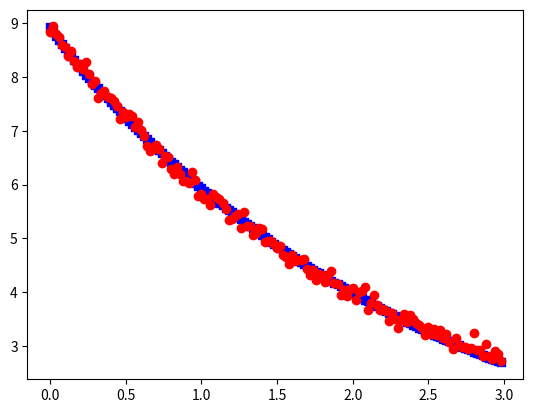

Recreate this plot in Python.
# -*- coding: utf-8 -*-


import numpy as np
import scipy.stats
from scipy.stats import t, f


def lm_func(t,p):
    """

    Define model function used for nonlinear least squares curve-fitting.

    Parameters
    ----------
    t     : independent variable values (assumed to be error-free) (m x 1)
    p     : parameter values , n = 4 in these examples             (n x 1)

    Returns
    -------
    y_hat : curve-fit fctn evaluated at points t and with parameters p (m x 1)

    """

    y_hat = p[0,0]*np.exp(-p[1,0]*t) + p[2,0]*np.exp(p[3,0]*t) + p[4,0]*np.exp(-p[5, 0]*t)

    return y_hat


def lm_FD_J(t,p,y,dp):
    """

    Computes partial derivates (Jacobian) dy/dp via finite differences.

    Parameters
    ----------
    t  :     independent variables used as arg to lm_func (m x 1)
    p  :     current parameter values (n x 1)
    y  :     func(t,p,c) initialised by user before each call to lm_FD_J (m x 1)
    dp :     fractional increment of p for numerical derivatives
                - dp(j)>0 central differences calculated
                - dp(j)<0 one sided differences calculated
                - dp(j)=0 sets corresponding partials to zero; i.e. holds p(j) fixed

    Returns
    -------
    J :      Jacobian Matrix (n x m)

    """

    global func_calls

    # number of data points
    m = len(y)
    # number of parameters
    n = len(p)

    # initialize Jacobian to Zero
    ps=p
    J=np.zeros((m,n))
    del_=np.zeros((n,1))

    # START --- loop over all parameters
    for j in range(n):
        # parameter perturbation
        del_[j,0] = dp[j,0] * (1+abs(p[j,0]))
        # perturb parameter p(j)
        p[j,0]   = ps[j,0] + del_[j,0]

        if del_[j,0] != 0:
            y1 = lm_func(t,p)
            func_calls = func_calls + 1

            if dp[j,0] < 0:
                # backwards difference
                J[:,j] = (y1-y)/del_[j,0]
            else:
                # central difference, additional func call
                p[j,0] = ps[j,0] - del_[j]
                J[:,j] = (y1-lm_func(t,p)) / (2 * del_[j,0])
                func_calls = func_calls + 1

        # restore p(j)
        p[j,0]=ps[j,0]

    return J


def lm_Broyden_J(p_old,y_old,J,p,y):
    """
    Carry out a rank-1 update to the Jacobian matrix using Broyden's equation.

    Parameters
    ----------
    p_old :     previous set of parameters (n x 1)
    y_old :     model evaluation at previous set of parameters, y_hat(t,p_old) (m x 1)
    J     :     current version of the Jacobian matrix (m x n)
    p     :     current set of parameters (n x 1)
    y     :     model evaluation at current  set of parameters, y_hat(t,p) (m x 1)

    Returns
    -------
    J     :     rank-1 update to Jacobian Matrix J(i,j)=dy(i)/dp(j) (m x n)

    """

    h = p - p_old

    a = (np.array([y - y_old]).T - J@h)@h.T
    b = h.T@h

    # Broyden rank-1 update eq'n
    J = J + a/b

    return J

def lm_matx(t,p_old,y_old,dX2,J,p,y_dat,weight,dp):
    """
    Evaluate the linearized fitting matrix, JtWJ, and vector JtWdy, and
    calculate the Chi-squared error function, Chi_sq used by Levenberg-Marquardt
    algorithm (lm).

    Parameters
    ----------
    t      :     independent variables used as arg to lm_func (m x 1)
    p_old  :     previous parameter values (n x 1)
    y_old  :     previous model ... y_old = y_hat(t,p_old) (m x 1)
    dX2    :     previous change in Chi-squared criteria (1 x 1)
    J      :     Jacobian of model, y_hat, with respect to parameters, p (m x n)
    p      :     current parameter values (n x 1)
    y_dat  :     data to be fit by func(t,p,c) (m x 1)
    weight :     the weighting vector for least squares fit inverse of
                 the squared standard measurement errors
    dp     :     fractional increment of 'p' for numerical derivatives
                  - dp(j)>0 central differences calculated
                  - dp(j)<0 one sided differences calculated
                  - dp(j)=0 sets corresponding partials to zero; i.e. holds p(j) fixed

    Returns
    -------
    JtWJ   :     linearized Hessian matrix (inverse of covariance matrix) (n x n)
    JtWdy  :     linearized fitting vector (n x m)
    Chi_sq :     Chi-squared criteria: weighted sum of the squared residuals WSSR
    y_hat  :     model evaluated with parameters 'p' (m x 1)
    J :          Jacobian of model, y_hat, with respect to parameters, p (m x n)

    """

    global iteration,func_calls

    # number of parameters
    Npar   = len(p)

    # evaluate model using parameters 'p'
    y_hat = lm_func(t,p)

    func_calls = func_calls + 1

    if not np.remainder(iteration,2*Npar) or dX2 > 0:
        # finite difference
        J = lm_FD_J(t,p,y_hat,dp)
    else:
        # rank-1 update
        J = lm_Broyden_J(p_old,y_old,J,p,y_hat)

    # residual error between model and data
    delta_y = np.array([y_dat - y_hat]).T

    # Chi-squared error criteria
    Chi_sq = delta_y.T @ ( delta_y * weight )

    JtWJ  = J.T @ ( J * ( weight * np.ones((1,Npar)) ) )

    JtWdy = J.T @ ( weight * delta_y )


    return JtWJ,JtWdy,Chi_sq,y_hat,J


def lm(p,t,y_dat):
    """

    Levenberg Marquardt curve-fitting: minimize sum of weighted squared residuals

    Parameters
    ----------
    p : initial guess of parameter values (n x 1)
    t : independent variables (used as arg to lm_func) (m x 1)
    y_dat : data to be fit by func(t,p) (m x 1)

    Returns
    -------
    p       : least-squares optimal estimate of the parameter values
    redX2   : reduced Chi squared error criteria - should be close to 1
    sigma_p : asymptotic standard error of the parameters
    sigma_y : asymptotic standard error of the curve-fit
    corr_p  : correlation matrix of the parameters
    R_sq    : R-squared cofficient of multiple determination
    cvg_hst : convergence history (col 1: function calls, col 2: reduced chi-sq,
              col 3 through n: parameter values). Row number corresponds to
              iteration number.

    """

    global iteration, func_calls

    # iteration counter
    iteration  = 0
    # running count of function evaluations
    func_calls = 0

    # define eps (not available in python)
    eps = 5
    # number of parameters
    Npar   = len(p)
    # number of data points
    Npnt   = len(y_dat)
    # previous set of parameters
    p_old  = np.zeros((Npar,1))
    # previous model, y_old = y_hat(t,p_old)
    y_old  = np.zeros((Npnt,1))
    # a really big initial Chi-sq value
    X2     = 1e-3/eps
    # a really big initial Chi-sq value
    X2_old = 1e-3/eps
    # Jacobian matrix
    J      = np.zeros((Npnt,Npar))
    # statistical degrees of freedom
    DoF    = np.array([[Npnt - Npar + 1]])


    if len(t) != len(y_dat):
        print('The length of t must equal the length of y_dat!')
        X2 = 0
        corr_p = 0
        sigma_p = 0
        sigma_y = 0
        R_sq = 0

    # weights or a scalar weight value ( weight >= 0 )
    weight = 1/(y_dat.T@y_dat)
    # fractional increment of 'p' for numerical derivatives
    #dp = [-0.001]
    dp = [10**(-5)]
    # lower bounds for parameter values
    p_min = -100*abs(p)
    # upper bounds for parameter values
    p_max = 100*abs(p)

    MaxIter       = 76       # maximum number of iterations                       #change this value as per your dataset (ML iterations to reach tol)
    epsilon_1     = 1e-3        # convergence tolerance for gradient
    epsilon_2     = 8.30462e-06 # convergence tolerance for parameters              #change this as per your dataset (tol to exit value)
    epsilon_4     = 1e-1        # determines acceptance of a L-M step
    lambda_0      = 5        # initial value of damping paramter, lambda
    lambda_UP_fac = 5          # factor for increasing lambda
    lambda_DN_fac = 5           # factor for decreasing lambda
    Update_Type   = 1           # 1: Levenberg-Marquardt lambda update, 2: Quadratic update, 3: Nielsen's lambda update equations

    if len(dp) == 1:
        dp = dp*np.ones((Npar,1))

    idx   = np.arange(len(dp))  # indices of the parameters to be fit
    stop = 0                    # termination flag

    # identical weights vector
    if np.var(weight) == 0:
        weight = abs(weight)*np.ones((Npnt,1))
        print('Using uniform weights for error analysis')
    else:
        weight = abs(weight)

    # initialize Jacobian with finite difference calculation
    JtWJ,JtWdy,X2,y_hat,J = lm_matx(t,p_old,y_old,1,J,p,y_dat,weight,dp)
    if np.abs(JtWdy).max() < epsilon_1:
        print('*** Your Initial Guess is Extremely Close to Optimal ***')

    lambda_0 = np.atleast_2d([lambda_0])

    # Marquardt: init'l lambda
    if Update_Type == 1:
        lambda_  = lambda_0
    # Quadratic and Nielsen
    else:
        lambda_  = lambda_0 * max(np.diag(JtWJ))
        nu=2

    # previous value of X2
    X2_old = X2
    # initialize convergence history
    cvg_hst = np.ones((MaxIter,Npar+2))

    # -------- Start Main Loop ----------- #
    while not stop and iteration <= MaxIter:

        iteration = iteration + 1

        # incremental change in parameters
        # Marquardt

        h = np.linalg.solve((JtWJ + lambda_*np.diag(np.diag(JtWJ)) ), JtWdy)


        # update the [idx] elements
        p_try = p + h[idx]
        # apply constraints
        p_try = np.minimum(np.maximum(p_min,p_try),p_max)

        # residual error using p_try
        delta_y = np.array([y_dat - lm_func(t,p_try)]).T

        # floating point error; break
        if not all(np.isfinite(delta_y)):
          stop = 1
          break

        func_calls = func_calls + 1
        # Chi-squared error criteria
        X2_try = delta_y.T @ ( delta_y * weight )

        rho = np.matmul( h.T @ (lambda_ * h + JtWdy),np.linalg.inv(X2 - X2_try))
        # it IS significantly better
        if ( rho > epsilon_4 ):

            dX2 = X2 - X2_old
            X2_old = X2
            p_old = p
            y_old = y_hat
            # % accept p_try
            p = p_try

            JtWJ,JtWdy,X2,y_hat,J = lm_matx(t,p_old,y_old,dX2,J,p,y_dat,weight,dp)

            # % decrease lambda ==> Gauss-Newton method
            # % Levenberg
            if Update_Type == 1:
                lambda_ = max(lambda_/lambda_DN_fac,1.e-7)
            # % Quadratic
            elif Update_Type == 2:
                lambda_ = max( lambda_/(1 + alpha) , 1.e-7 )
            # % Nielsen
            else:
                lambda_ = lambda_*max( 1/3, 1-(2*rho-1)**3 )
                nu = 2

        # it IS NOT better
        else:
            # % do not accept p_try
            X2 = X2_old

            if not np.remainder(iteration,2*Npar):
                JtWJ,JtWdy,dX2,y_hat,J = lm_matx(t,p_old,y_old,-1,J,p,y_dat,weight,dp)

            # % increase lambda  ==> gradient descent method
            # % Levenberg

            lambda_ = min(lambda_*lambda_UP_fac,1.e7)


        # update convergence history ... save _reduced_ Chi-square
        cvg_hst[iteration-1,0] = func_calls
        cvg_hst[iteration-1,1] = X2/DoF

        for i in range(Npar):
            cvg_hst[iteration-1,i+2] = p.T[0][i]

        if ( max(abs(JtWdy)) < epsilon_1  and  iteration > 2 ):
          print('**** Convergence in r.h.s. ("JtWdy")  ****')
          stop = 1

        if ( max(abs(h)/(abs(p)+1e-12)) < epsilon_2  and  iteration > 2 ):
          print('**** Convergence in Parameters ****')
          stop = 1

        if ( iteration == MaxIter ):
          print('!! Maximum Number of Iterations Reached Without Convergence !!')
          stop = 1

        # --- End of Main Loop --- #
        # --- convergence achieved, find covariance and confidence intervals

    #  ---- Error Analysis ----
    #  recompute equal weights for paramter error analysis
    if np.var(weight) == 0:
        weight = DoF/(delta_y.T@delta_y) * np.ones((Npnt,1))

    # % reduced Chi-square
    redX2 = X2 / DoF

    JtWJ,JtWdy,X2,y_hat,J = lm_matx(t,p_old,y_old,-1,J,p,y_dat,weight,dp)

    # standard error of parameters
    covar_p = np.linalg.inv(JtWJ)
    inv = covar_p
    sigma_p = np.sqrt(np.diag(covar_p))
    error_p = sigma_p/p

    # standard error of the fit
    sigma_y = np.zeros((Npnt,1))
    for i in range(Npnt):
        sigma_y[i,0] = J[i,:] @ covar_p @ J[i,:].T

    sigma_y = np.sqrt(sigma_y)

    # parameter correlation matrix
    corr_p = covar_p / [sigma_p@sigma_p.T]

    # coefficient of multiple determination
    R_sq = np.correlate(y_dat, y_hat)
    R_sq = 0

    # convergence history
    cvg_hst = cvg_hst[:iteration,:]

    print('\nLM fitting results:')
    for i in range(Npar):
        print('----------------------------- ')
        print('parameter      = p%i' %(i+1))
        print('fitted value   = %0.4f' % p[i,0])
        print('standard error = %0.2f %%' % error_p[i,0])

    return p,redX2,sigma_p,sigma_y,corr_p,R_sq,cvg_hst, JtWJ, inv

import numpy as np
import matplotlib.pyplot as plt

def main(x,y,p_init):
    """

    Main function for performing Levenberg-Marquardt curve fitting.

    Parameters
    ----------
    x           : x-values of input data (m x 1), must be 2D array
    y           : y-values of input data (m x 1), must be 2D array
    p_init      : initial guess of parameters values (n x 1), must be 2D array
                  n = 4 in this example

    Returns
    -------
    p       : least-squares optimal estimate of the parameter values
    Chi_sq  : reduced Chi squared error criteria - should be close to 1
    sigma_p : asymptotic standard error of the parameters
    sigma_y : asymptotic standard error of the curve-fit
    corr    : correlation matrix of the parameters
    R_sq    : R-squared cofficient of multiple determination
    cvg_hst : convergence history (col 1: function calls, col 2: reduced chi-sq,
              col 3 through n: parameter values). Row number corresponds to
              iteration number.

    """


    # minimize sum of weighted squared residuals with L-M least squares analysis
    p_fit,Chi_sq,sigma_p,sigma_y,corr,R_sq,cvg_hst, JtWJ, inv = lm(p_init,x,y)

    return p_fit,Chi_sq,sigma_p,sigma_y,corr,R_sq,cvg_hst, JtWJ, inv

if __name__ == '__main__':

    # flag for making noisy test data
    make_test_data = False

    x = np.array([0.0, 0.02, 0.04, 0.06, 0.08, 0.1, 0.12, 0.14, 0.16, 0.18, 0.2, 0.22, 0.24, 0.26, 0.28, 0.3, 0.32, 0.34, 0.36, 0.38, 0.4, 0.42, 0.44, 0.46, 0.48, 0.5, 0.52, 0.54, 0.56, 0.58, 0.6, 0.62, 0.64, 0.66, 0.68, 0.7, 0.72, 0.74, 0.76, 0.78, 0.8, 0.82, 0.84, 0.86, 0.88, 0.9, 0.92, 0.94, 0.96, 0.98, 1.0, 1.02, 1.04, 1.06, 1.08, 1.1, 1.12, 1.14, 1.16, 1.18, 1.2, 1.22, 1.24, 1.26, 1.28, 1.3, 1.32, 1.34, 1.36, 1.38, 1.4, 1.42, 1.44, 1.46, 1.48, 1.5, 1.52, 1.54, 1.56, 1.58, 1.6, 1.62, 1.64, 1.66, 1.68, 1.7, 1.72, 1.74, 1.76, 1.78, 1.8, 1.82, 1.84, 1.86, 1.88, 1.9, 1.92, 1.94, 1.96, 1.98, 2.0, 2.02, 2.04, 2.06, 2.08, 2.1, 2.12, 2.14, 2.16, 2.18, 2.2, 2.22, 2.24, 2.26, 2.28, 2.3, 2.32, 2.34, 2.36, 2.38, 2.4, 2.42, 2.44, 2.46, 2.48, 2.5, 2.52, 2.54, 2.56, 2.58, 2.6, 2.62, 2.64, 2.66, 2.68, 2.7, 2.72, 2.74, 2.76, 2.78, 2.8, 2.82, 2.84, 2.86, 2.88, 2.9, 2.92, 2.94, 2.96, 2.98])
    y = np.array([8.83495, 8.93995, 8.79963, 8.74592, 8.60279, 8.55959, 8.39714, 8.48836, 8.30669, 8.18984, 8.23806, 8.14314, 8.27182, 8.06469, 7.87759, 7.93303, 7.60783, 7.70537, 7.73949, 7.62501, 7.60763, 7.56328, 7.45224, 7.21446, 7.34391, 7.25029, 7.30344, 7.27458, 7.06239, 7.15777, 7.02408, 6.9052, 6.7224, 6.61736, 6.66216, 6.73185, 6.65275, 6.40096, 6.53693, 6.50425, 6.28483, 6.20103, 6.33008, 6.20527, 6.06906, 6.06673, 6.02343, 6.23313, 6.07637, 5.77906, 5.83179, 5.73937, 5.74065, 5.62095, 5.82376, 5.7641, 5.72798, 5.66125, 5.53929, 5.34524, 5.35613, 5.4151, 5.46055, 5.19746, 5.48782, 5.22529, 5.22759, 5.06215, 5.10408, 5.19137, 5.17659, 4.93481, 4.94715, 4.96005, 4.89191, 4.81703, 4.85079, 4.68142, 4.65036, 4.51725, 4.69305, 4.57623, 4.5986, 4.58899, 4.61747, 4.42485, 4.32722, 4.4074, 4.22968, 4.33492, 4.32131, 4.19774, 4.32111, 4.40177, 4.16635, 4.14304, 3.94273, 4.03299, 3.93099, 4.0596,4.07135, 3.85163, 4.00523, 4.02336, 4.10443, 3.66252, 3.80528, 3.94834, 3.75637, 3.67035, 3.68917, 3.65159, 3.46119, 3.6114, 3.50229, 3.32806, 3.48662, 3.59046, 3.44973, 3.57768, 3.49351, 3.42112, 3.39601, 3.32952, 3.20713, 3.35853, 3.21302, 3.31671, 3.20436, 3.29151, 3.14428, 3.22103, 3.06689, 2.94693, 3.13882, 3.0227, 2.98073, 2.98372, 2.9455, 2.96104, 3.23768, 2.9289, 2.91961, 2.82069, 3.04194, 2.82005, 2.76146, 2.91165, 2.84249, 2.72275])

    # jtj_ind = (3,1)
    # jtjinv_ind = (3, 6)
    # cov_ind = (4, 1)

    alpha = 0.0450367 # change this as per your dataset

    p_init = np.array([[0.1, 1, 1, 1, 1, 1]]).T
    p_fit,Chi_sq,sigma_p,sigma_y,corr,R_sq,cvg_hst,JtWJ, inv = main(x,y,p_init)
    xypoint = []
    for i in range(len(x)):
        xypoint.append((x[i], y[i]))
    fig = plt.figure()
    ax1 = fig.add_subplot(111)
    y_hat = lm_func(x, p_fit)
    ax1.scatter(x, y_hat, c='b', marker='s')
    ax1.scatter(x, y, c='r', marker='o')
    plt.show()

delta_y = np.array([y - lm_func(x,p_fit)]).T
sse = 0
for i in delta_y:
  sse += i**2
p = 6
n = 150
sigma_sq = sse / (n - p)
cov_beta = inv*sigma_sq
cov_beta

p_fit_low = np.zeros((6,1))
p_fit_high = np.zeros((6,1))
for i in range(6):
  p_fit_low[i, 0] = p_fit[i, 0] - abs(t.ppf(alpha/2, 144)) * np.sqrt(cov_beta[i, i])
  p_fit_high[i, 0] = p_fit[i, 0] + abs(t.ppf(alpha/2, 144)) * np.sqrt(cov_beta[i, i])
# p_fit_low
# p_fit_high

JtWJ[0, 4] #put index of JTJ matrix

inv[2, 0] #put index of JTJ Inverse matrix

cov_beta[1,3] #put index of cov beta matrix

p_fit_low[1] #put index of Kth parameter (if low is asked)

